Run: headless pygame with SDL's dummy video driver; simulated clock (each Clock.tick advances the game by its frame time, no real sleeping); random seed 0; keys injected as events and as key.get_pressed() state; no mouse input.
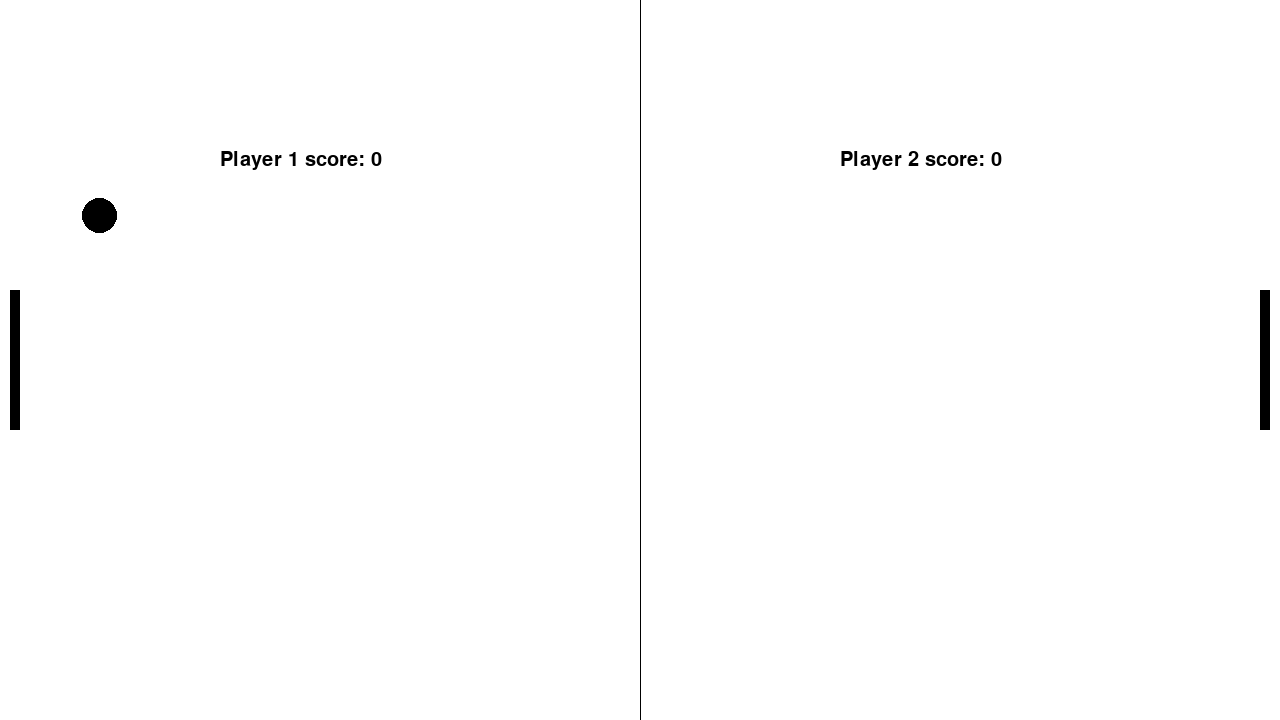
Frame 1 of 4 · flips 1–60 · no input
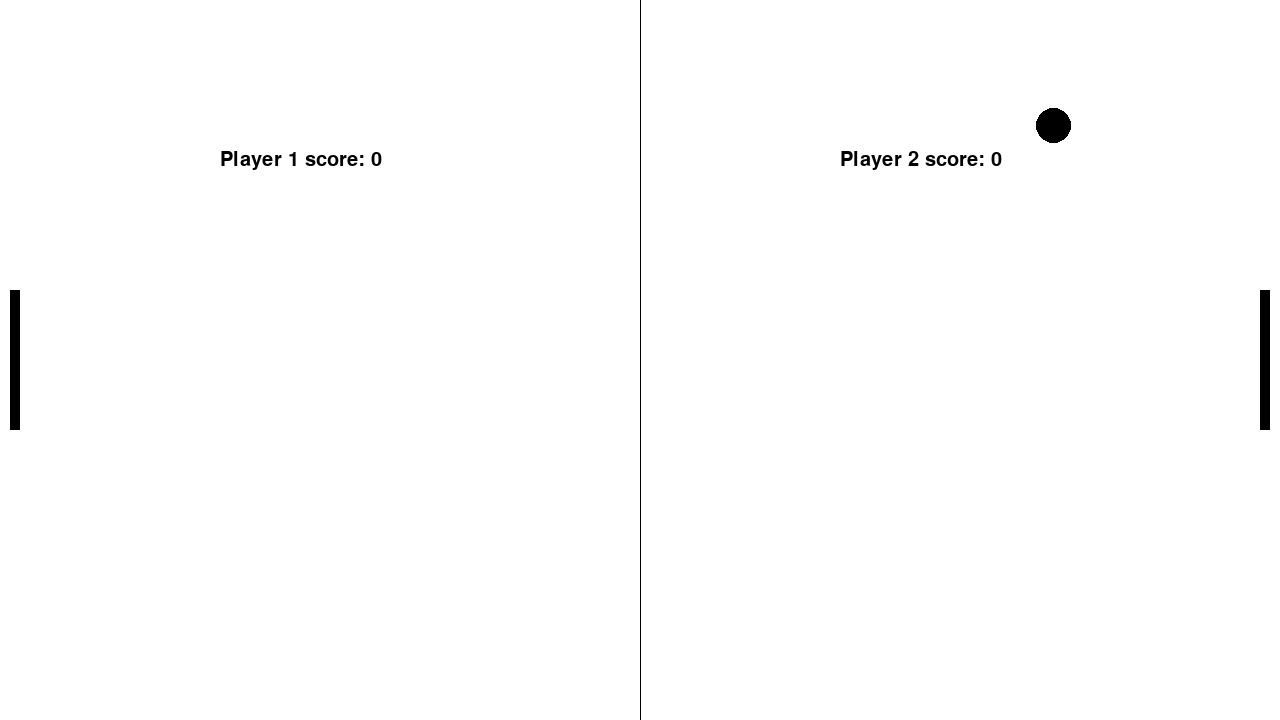
Frame 2 of 4 · flips 61–180 · tapped SPACE, RETURN · held RIGHT (→), D
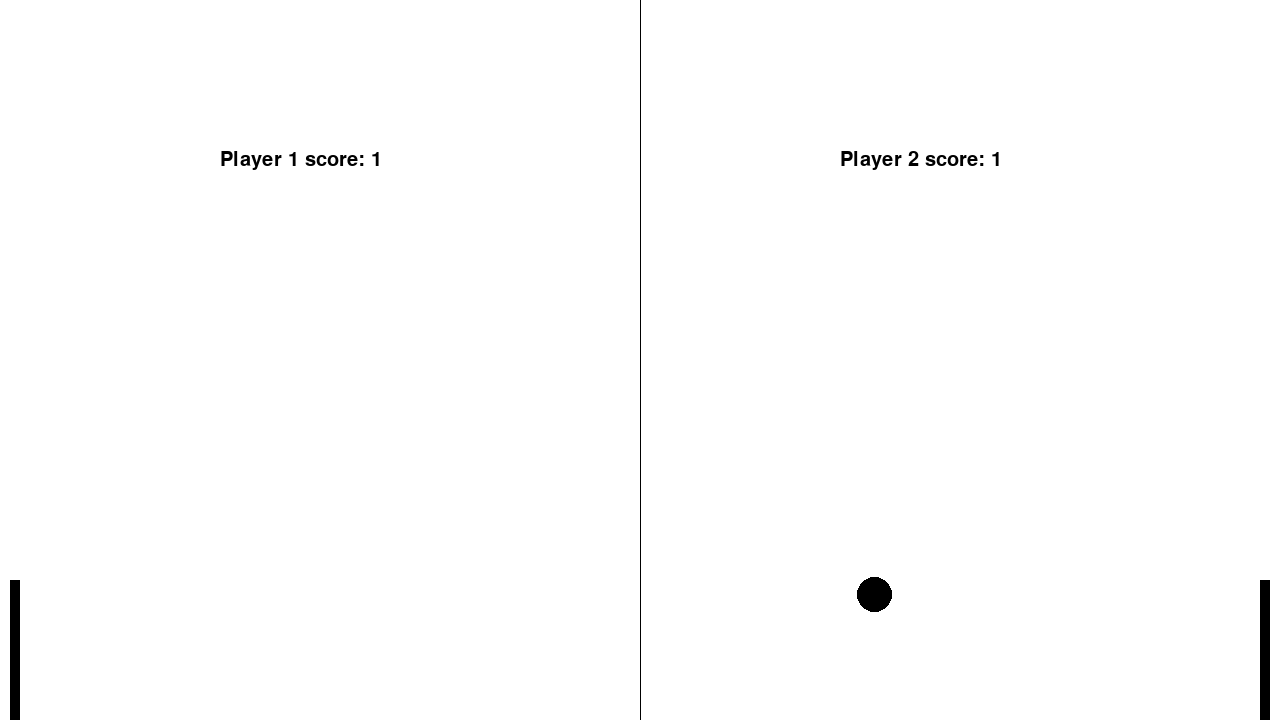
Frame 3 of 4 · flips 181–300 · held DOWN (↓), S
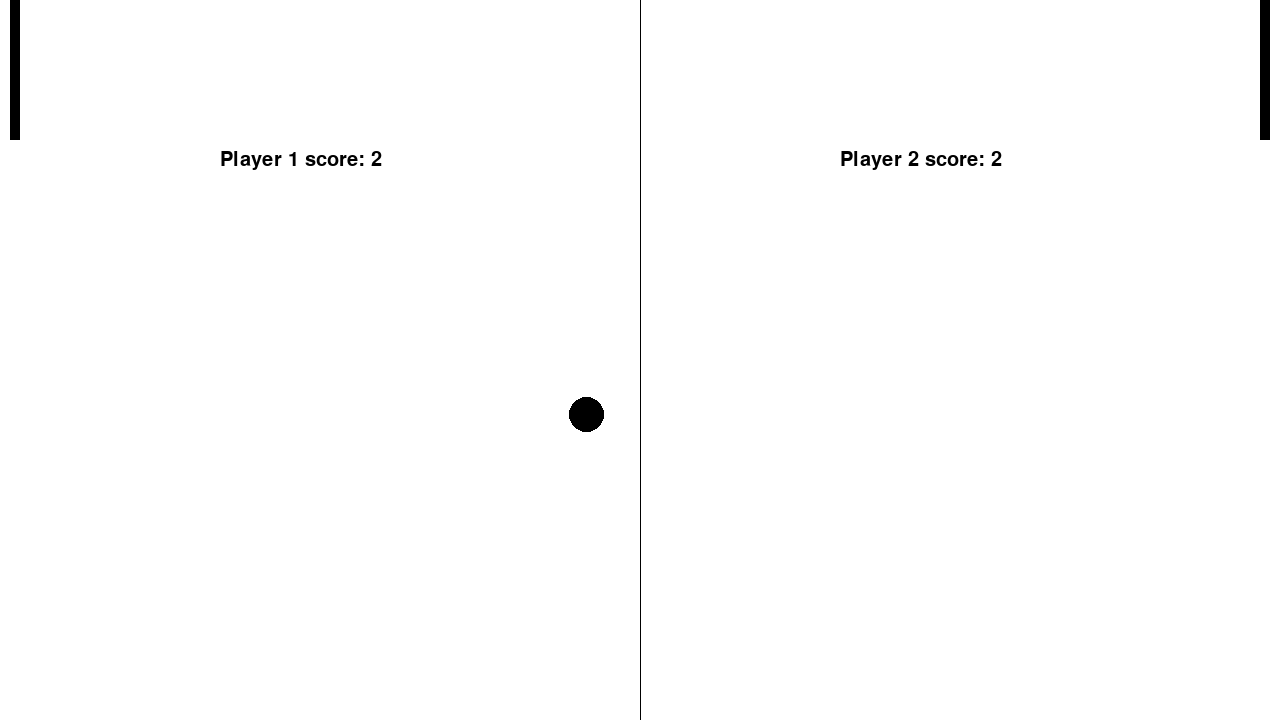
Frame 4 of 4 · flips 301–420 · held LEFT (←), A, UP (↑), W

The pygame program that drew these frames:

import pygame, sys, random
pygame.font.init()
textfont = pygame.font.SysFont('monospace',50)
opponent_score = 0
player_score = 0

def ball_animation():
    global bspeed_x,bspeed_y,player_score,opponent_score
    ball.x += bspeed_x
    ball.y += bspeed_y
    if ball.top <= 0 or ball.bottom >= screen_height:
        bspeed_y *=-1
    if ball.left <=0 :
        ball_restart()
        player_score += 1
    if ball.right >= screen_width:
        ball_restart()
        opponent_score +=1
        
    if ball.colliderect(player) or ball.colliderect(opponent):
        bspeed_x *= -1
    
def player_animation():
    player.y += pspeed
    if player.top <=0:
        player.top = 0
    if player.bottom >= screen_height:
        player.bottom = screen_height

def opponent_animation():
    opponent.y += ospeed
    if opponent.top <=0:
        opponent.top = 0
    if opponent.bottom >= screen_height:
        opponent.bottom = screen_height

def ball_restart():
    global bspeed_x,bspeed_y
    ball.center = (screen_width/2,screen_height/2)
    bspeed_y *= random.choice((1,-1))
    bspeed_x *= random.choice((1,-1))
    
text_font = pygame.font.SysFont("monospace", 30)
  
   
    
def draw_text(text, font, text_col, x, y):
    img = font.render(text, True, text_col)
    screen.blit(img,(x,y))
    
pygame.init()
clock = pygame.time.Clock();

screen_width = 1280
screen_height = 720
screen = pygame.display.set_mode((screen_width,screen_height))
pygame.display.set_caption('Graphics Project: Pong game')
run = True


ball = pygame.Rect(screen_width/2-17.5,screen_height/2-17.5,35,35)
player = pygame.Rect(screen_width-20,screen_height/2-70,10,140)
opponent = pygame.Rect(10,screen_height/2-70,10,140)

bg_color = pygame.Color('white')
elements = (0,0,0)

bspeed_x = 9*random.choice((1,-1))
bspeed_y = 9*random.choice((1,-1))
pspeed = 0
ospeed = 0


while run:
        for event in pygame.event.get():
            if event.type == pygame.QUIT:
                pygame.quit()   
                sys.exit()
            if event.type == pygame.KEYDOWN:
                if event.key == pygame.K_DOWN:
                    pspeed += 10
                if event.key == pygame.K_UP:
                    pspeed -= 10  
            if event.type == pygame.KEYUP:
                if event.key == pygame.K_DOWN:
                    pspeed -= 10
                if event.key == pygame.K_UP:
                    pspeed += 10 
            if event.type == pygame.KEYDOWN:
                if event.key == pygame.K_s:
                    ospeed += 10
                if event.key == pygame.K_w:
                    ospeed -= 10  
            if event.type == pygame.KEYUP:
                if event.key == pygame.K_s:
                    ospeed -= 10
                if event.key == pygame.K_w:
                    ospeed += 10 
                
        ball_animation()
        player_animation()
        opponent_animation()
        
        
        screen.fill(bg_color)
        draw_text('Player 1 score: '+ str(opponent_score),text_font,(0,0,0),220,150)
        draw_text('Player 2 score: '+ str(player_score),text_font,(0,0,0),840,150)   
        pygame.draw.rect(screen,elements, player) 
        pygame.draw.rect(screen,elements, opponent)
        pygame.draw.ellipse(screen,elements, ball)
        pygame.draw.aaline(screen,elements,(screen_width/2,0),(screen_width/2,screen_height))
        pygame.display.flip()
        clock.tick(60)
        
